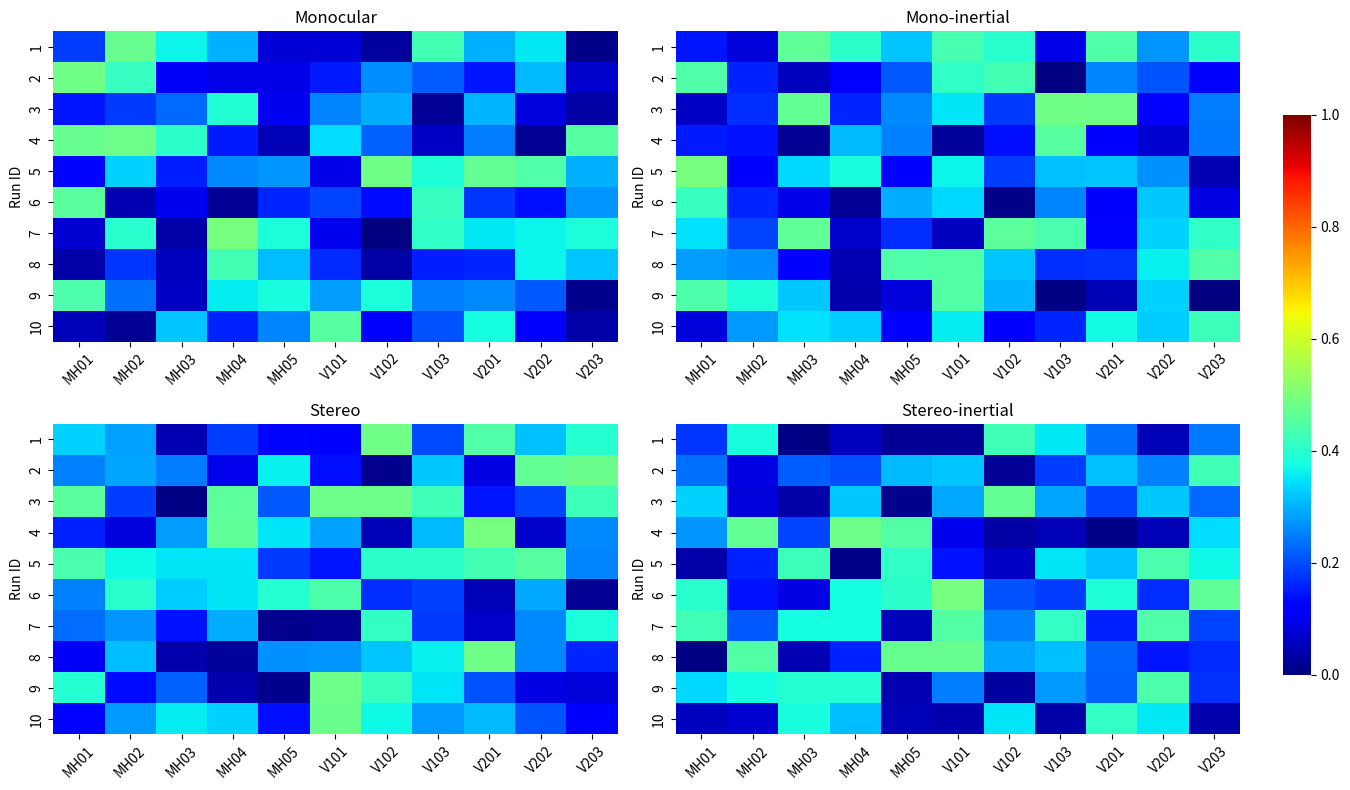

Generate this figure with matplotlib:
import numpy as np
import matplotlib.pyplot as plt
import seaborn as sns

# 模拟数据：4种模式，每种是10行×11列的数值矩阵，数值范围为0到0.5
np.random.seed(42)
data = np.random.rand(4, 10, 11) * 0.5  # shape: (4, 10, 11)

# 子图标题（代表不同视觉模式）
titles = ['Monocular', 'Mono-inertial', 'Stereo', 'Stereo-inertial']

# 列标签（代表不同序列）
seq_labels = ['MH01', 'MH02', 'MH03', 'MH04', 'MH05',
              'V101', 'V102', 'V103', 'V201', 'V202', 'V203']

# 行标签（10次执行）
run_labels = [str(i) for i in range(1, 11)]

# 创建图像和子图网格
fig, axs = plt.subplots(2, 2, figsize=(14, 8))
cbar_ax = fig.add_axes([0.92, 0.15, 0.02, 0.7])  # 统一 colorbar 放在右边

# 遍历 4 个子图，绘制 heatmap
for idx, ax in enumerate(axs.flat):
    sns.heatmap(data[idx],
                ax=ax,
                vmin=0, vmax=1,
                cmap='jet',
                xticklabels=seq_labels,
                yticklabels=run_labels,
                cbar=(idx == 0),  # 只给第一个图加 colorbar
                cbar_ax=None if idx != 0 else cbar_ax)

    ax.set_title(titles[idx], fontsize=12)
    ax.tick_params(axis='x', rotation=45)
    ax.set_xlabel('')
    ax.set_ylabel('Run ID')

# 调整整体布局
fig.tight_layout(rect=[0, 0, 0.9, 1])  # 给 colorbar 留空间
plt.show()
